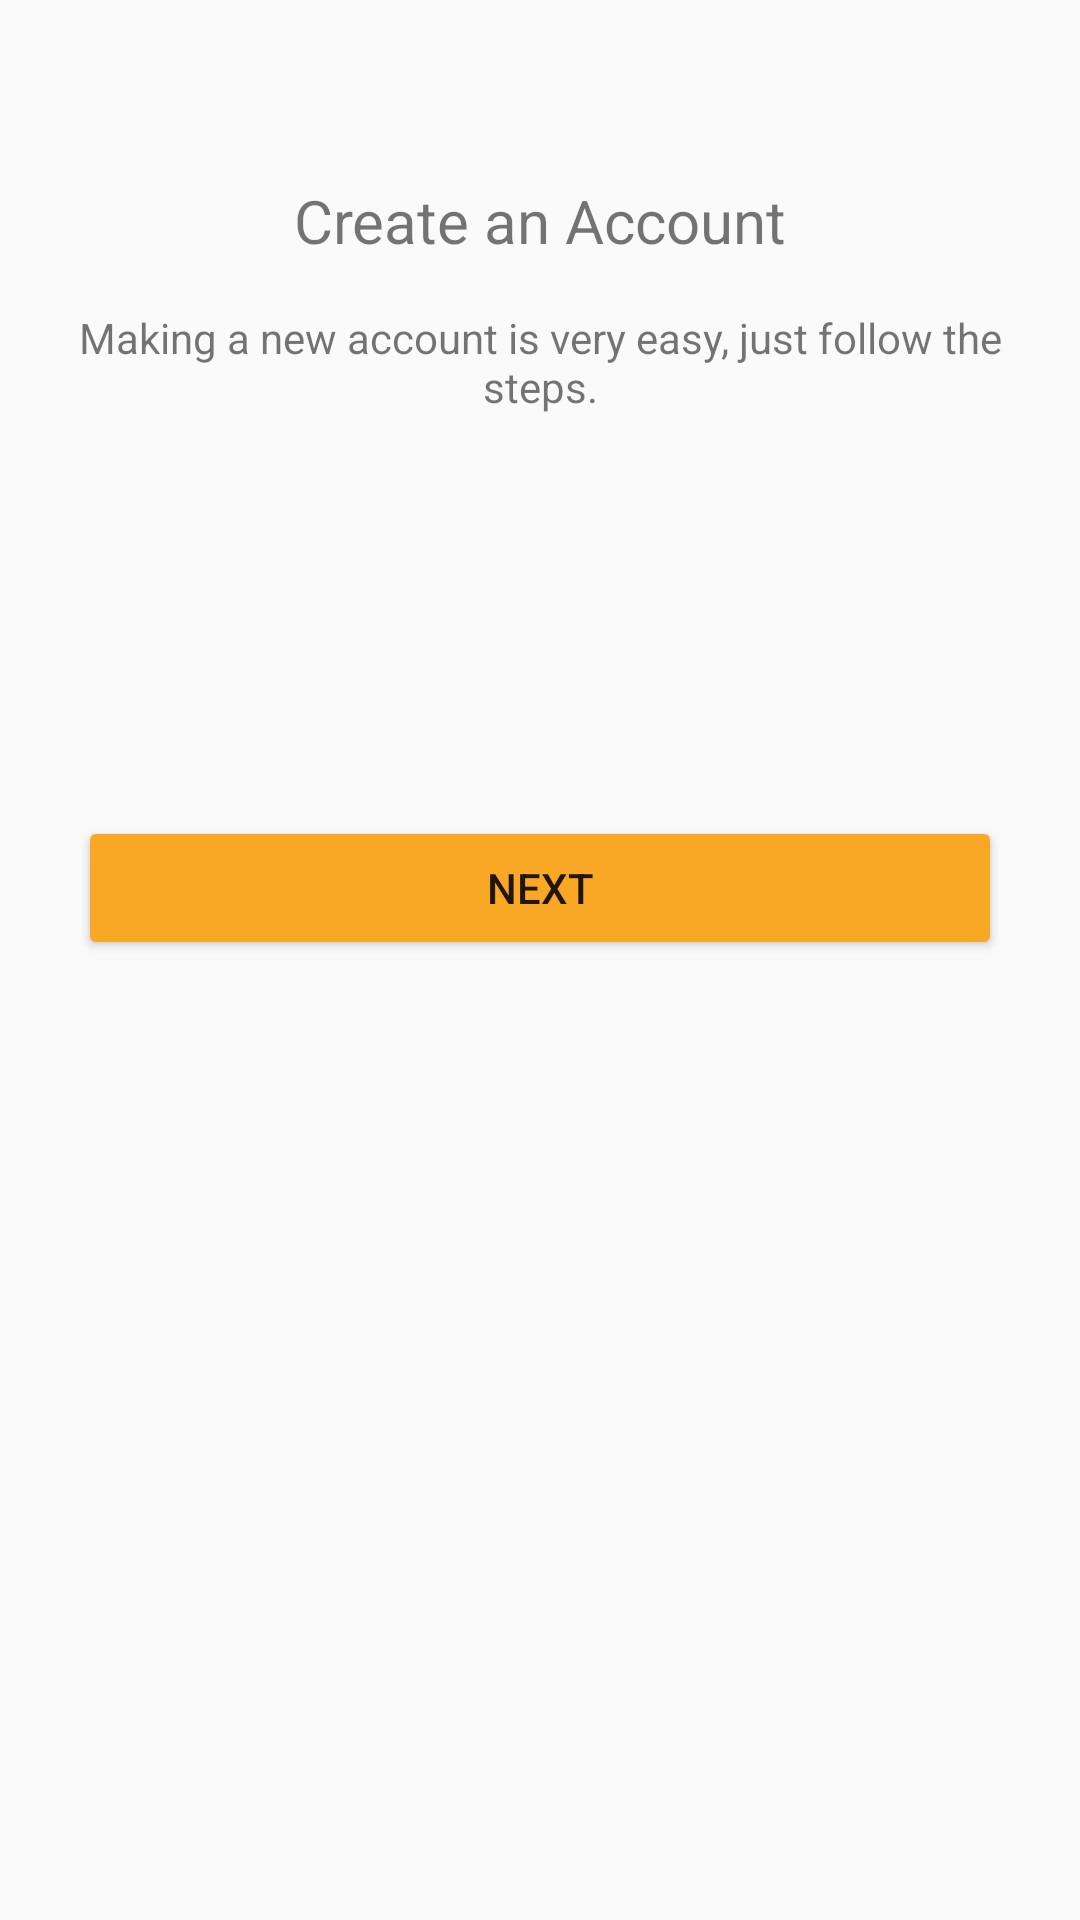

Android layout source for this screen:
<!-- AndroidManifest.xml: application theme AppTheme -->
<!-- res/layout/activity_register.xml -->
<?xml version="1.0" encoding="utf-8"?>
<LinearLayout xmlns:android="http://schemas.android.com/apk/res/android"
    xmlns:app="http://schemas.android.com/apk/res-auto"
    xmlns:tools="http://schemas.android.com/tools"
    android:layout_width="match_parent"
    android:layout_height="match_parent"
    android:orientation="vertical"
    tools:context="com.rasta.rastatrains.Register">

    <RelativeLayout
        android:layout_width="match_parent"
        android:layout_height="0dp"
        android:layout_weight="1"
        android:orientation="vertical">

        <TextView
            android:id="@+id/create_text"
            android:layout_marginTop="60dp"
            android:layout_width="match_parent"
            android:layout_height="wrap_content"
            android:text="@string/createaccount"
            android:textSize="20sp"
            android:gravity="center"
            android:layout_alignParentTop="true"/>

        <TextView
            android:layout_width="match_parent"
            android:layout_height="wrap_content"
            android:text="@string/createacctext"
            android:layout_marginLeft="26dp"
            android:layout_marginRight="26dp"
            android:layout_marginTop="16dp"
            android:layout_marginBottom="16dp"
            android:gravity="center"
            android:layout_below="@id/create_text"/>

        <Button
            android:id="@+id/registerbutton"
            android:layout_width="match_parent"
            android:layout_height="wrap_content"
            android:layout_alignParentBottom="true"
            android:text="@string/next"
            android:layout_marginLeft="26dp"
            android:layout_marginRight="26dp"
            />
    </RelativeLayout>

    <View
        android:layout_height="0dp"
        android:layout_width="match_parent"
        android:layout_weight="1"
        android:layout_gravity="bottom"/>
</LinearLayout>
<!-- resources referenced by this layout -->
<resources>
  <string name="createaccount"> Create an Account</string>
  <string name="createacctext"> Making a new account is very easy, just follow the steps.</string>
  <string name="next">Next</string>
  <style name="AppTheme" parent="Theme.AppCompat.Light">
          
          <item name="colorPrimary">#F57F17</item>
          
          <item name="colorButtonNormal">#F9A825</item>
          <item name="colorAccent">@color/colorAccent</item>
          <item name="drawerArrowStyle">@style/DrawerArrowStyle</item>
      </style>
  <color name="colorAccent">#FF9800</color>
  <style name="DrawerArrowStyle" parent="Widget.AppCompat.DrawerArrowToggle">
          <item name="color">@color/backgroundColor</item>
      </style>
  <color name="backgroundColor">#050d49</color>
</resources>
